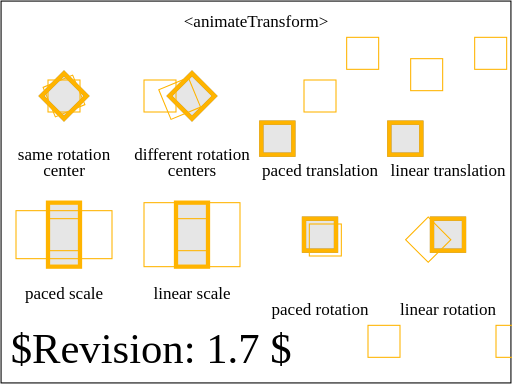
t = 0.00 s
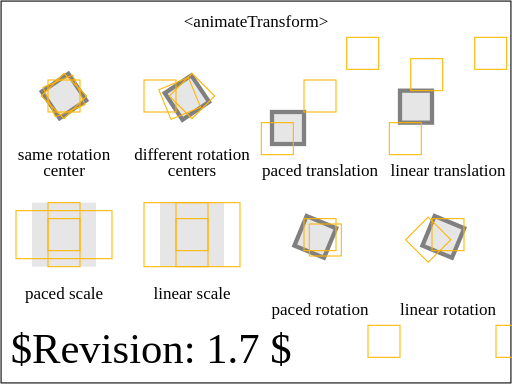
t = 0.75 s
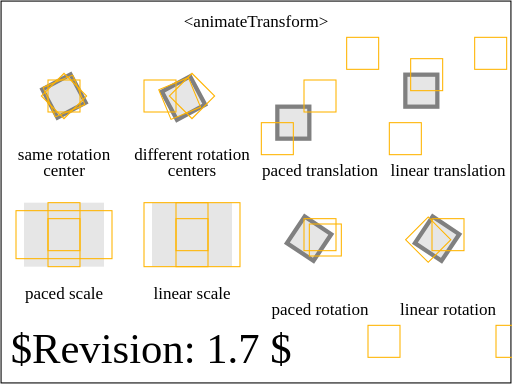
t = 1.13 s
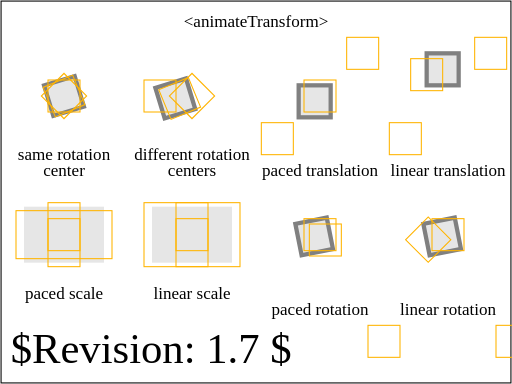
t = 1.88 s
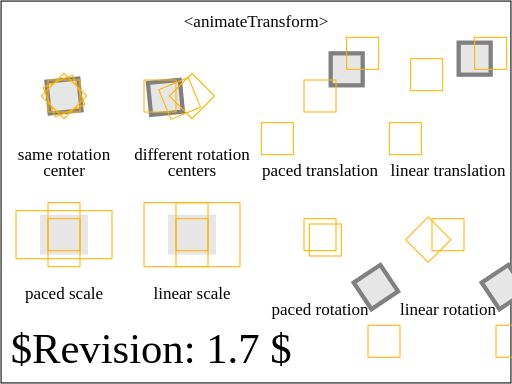
t = 2.63 s
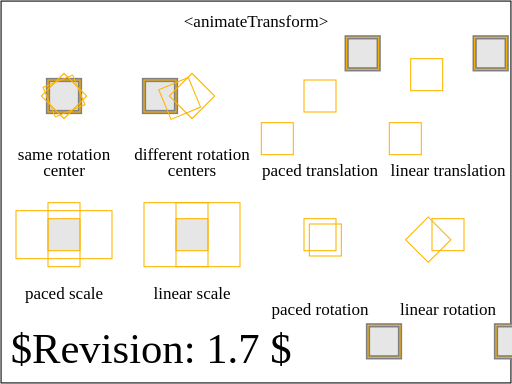
t = 3.20 s

The animated SVG that drew these frames (rendered in a browser with its animation timeline set to each time). Animation: 32 SMIL elements (animateTransform=8,set=24); one cycle of 3.20 s.

<?xml version="1.0" encoding="UTF-8"?>
<!--======================================================================-->
<!--=  Copyright 2004 World Wide Web Consortium, (Massachusetts          =-->
<!--=  Institute of Technology, Institut National de Recherche en        =-->
<!--=  Informatique et en Automatique, Keio University). All Rights      =-->
<!--=  Reserved. See http://www.w3.org/Consortium/Legal/.                =-->
<!--======================================================================--><!DOCTYPE svg PUBLIC "-//W3C//DTD SVG 1.1 Tiny//EN" "http://www.w3.org/Graphics/SVG/1.1/DTD/svg11-tiny.dtd">

<svg xmlns="http://www.w3.org/2000/svg" xmlns:xlink="http://www.w3.org/1999/xlink" version="1.1" baseProfile="tiny" id="svg-root" width="100%" height="100%" viewBox="0 0 480 360">
    <title id="test-title">$RCSfile: animate-elem-82-t.svg,v $</title>
    
    <!--======================================================================-->
    <!--Content of Test Case follows...                  =====================-->
    <!--======================================================================-->
    <text id="revision" x="10" y="340" font-size="40" stroke="none" fill="black">$Revision: 1.7 $</text>
    <rect id="test-frame" x="1" y="1" width="478" height="358" fill="none" stroke="#000"/>

    <text text-anchor="middle" x="240" y="25" font-size="16">&lt;animateTransform&gt;</text>

    <defs>
        <g id="ref" stroke="rgb(192,192,192)" fill="none">
            <circle stroke-width="2" r="40"/>
            <line x1="-45" x2="45"/>
            <line y1="-45" y2="45"/>
         </g>
    </defs>

    <g transform="translate(0,0)">

        <g transform="translate(60,90)">
            <rect x="-15" y="-15" width="30" height="30" stroke="gray" stroke-width="4" fill="rgb(230,230,230)">
                <animateTransform attributeName="transform" attributeType="XML" type="rotate" from="45" to="90" dur="3s" additive="replace" fill="freeze"/>
            </rect>

            <rect x="-15" y="-15" width="30" height="30" transform="rotate(45)" stroke="rgb(255,180,0)" stroke-width="1" fill="none">
                <set attributeName="stroke-width" to="4" begin="0s" dur="0.2s"/>
            </rect>

            <rect x="-15" y="-15" width="30" height="30" transform="rotate(67.5)" stroke="rgb(255,180,0)" stroke-width="1" fill="none">
                <set attributeName="stroke-width" to="4" begin="1.5s" dur="0.2s"/>
            </rect>

            <rect x="-15" y="-15" width="30" height="30" transform="rotate(90)" stroke="rgb(255,180,0)" stroke-width="1" fill="none">
                <set attributeName="stroke-width" to="4" begin="3s" dur="0.2s"/>
            </rect>

            <text y="60" text-anchor="middle">same rotation</text>
            <text y="75" text-anchor="middle">center</text>
        </g>

        <g transform="translate(180,90)">
            <rect x="-15" y="-15" width="30" height="30" stroke="gray" stroke-width="4" fill="rgb(230,230,230)">
                <animateTransform attributeName="transform" attributeType="XML" type="rotate" from="45,0,0" to="90,-15,-15" dur="3s" additive="replace" fill="freeze"/>
            </rect>
            <rect x="-15" y="-15" width="30" height="30" transform="rotate(45,0,0)" stroke="rgb(255,180,0)" stroke-width="1" fill="none">
                <set attributeName="stroke-width" to="4" begin="0s" dur="0.2s"/>
            </rect>

            <rect x="-15" y="-15" width="30" height="30" transform="rotate(67.5,-7.5,-7.5)" stroke="rgb(255,180,0)" stroke-width="1" fill="none">
                <set attributeName="stroke-width" to="4" begin="1.5s" dur="0.2s"/>
            </rect>

            <rect x="-15" y="-15" width="30" height="30" transform="rotate(90,-15,-15)" stroke="rgb(255,180,0)" stroke-width="1" fill="none">
                <set attributeName="stroke-width" to="4" begin="3s" dur="0.2s"/>
            </rect>

            <text y="60" text-anchor="middle">different rotation</text>
            <text y="75" text-anchor="middle">centers</text>
        </g>

        <g transform="translate(300,90)">
            <rect x="-15" y="-15" width="30" height="30" stroke="gray" stroke-width="4" fill="rgb(230,230,230)">
                <animateTransform attributeName="transform" attributeType="XML" type="translate" values="-40,40;-20,20;40,-40" dur="3s" calcMode="paced" additive="replace" fill="freeze"/>
            </rect>
            <rect x="-15" y="-15" width="30" height="30" transform="translate(-40,40)" stroke="rgb(255,180,0)" stroke-width="1" fill="none">
                <set attributeName="stroke-width" to="4" begin="0s" dur="0.2s"/>
            </rect>

            <rect x="-15" y="-15" width="30" height="30" transform="translate(0,0)" stroke="rgb(255,180,0)" stroke-width="1" fill="none">
                <set attributeName="stroke-width" to="4" begin="1.5s" dur="0.2s"/>
            </rect>

            <rect x="-15" y="-15" width="30" height="30" transform="translate(40,-40)" stroke="rgb(255,180,0)" stroke-width="1" fill="none">
                <set attributeName="stroke-width" to="4" begin="3s" dur="0.2s"/>
            </rect>

            <text y="75" text-anchor="middle">paced translation</text>
        </g>

        <g transform="translate(420,90)">
            <rect x="-15" y="-15" width="30" height="30" stroke="gray" stroke-width="4" fill="rgb(230,230,230)">
                <animateTransform attributeName="transform" attributeType="XML" type="translate" values="-40,40;-20,-20;40,-40" dur="3s" calcMode="linear" additive="replace" fill="freeze"/>
            </rect>
            <rect x="-15" y="-15" width="30" height="30" transform="translate(-40,40)" stroke="rgb(255,180,0)" stroke-width="1" fill="none">
                <set attributeName="stroke-width" to="4" begin="0s" dur="0.2s"/>
            </rect>

            <rect x="-15" y="-15" width="30" height="30" transform="translate(-20,-20)" stroke="rgb(255,180,0)" stroke-width="1" fill="none">
                <set attributeName="stroke-width" to="4" begin="1.5s" dur="0.2s"/>
            </rect>

            <rect x="-15" y="-15" width="30" height="30" transform="translate(40,-40)" stroke="rgb(255,180,0)" stroke-width="1" fill="none">
                <set attributeName="stroke-width" to="4" begin="3s" dur="0.2s"/>
            </rect>

            <text y="75" text-anchor="middle">linear translation</text>

        </g>

        <g transform="translate(60,220)">
            <rect x="-15" y="-15" width="30" height="30" stroke="none" fill="rgb(230,230,230)">
                <animateTransform attributeName="transform" attributeType="XML" type="scale" values="1,2;3,2;1,1" dur="3s" calcMode="paced" fill="freeze"/>
            </rect>

            <rect x="-15" y="-30" width="30" height="60" stroke="rgb(255,180,0)" stroke-width="1" fill="none">
                <set attributeName="stroke-width" to="4" begin="0s" dur="0.2s"/>
            </rect>

            <rect x="-45" y="-22.5" width="90" height="45" stroke="rgb(255,180,0)" stroke-width="1" fill="none">
                <set attributeName="stroke-width" to="4" begin="1.5s" dur="0.2s"/>
            </rect>

            <rect x="-15" y="-15" width="30" height="30" stroke="rgb(255,180,0)" stroke-width="1" fill="none">
                <set attributeName="stroke-width" to="4" begin="3s" dur="0.2s"/>
            </rect>

            <text y="60" text-anchor="middle">paced scale</text>
        </g>

        <g transform="translate(180,220)">
            <rect x="-15" y="-15" width="30" height="30" stroke="none" fill="rgb(230,230,230)">
                <animateTransform attributeName="transform" attributeType="XML" type="scale" values="1,2;3,2;1,1" dur="3s" calcMode="linear" fill="freeze"/>
            </rect>

            <rect x="-15" y="-30" width="30" height="60" stroke="rgb(255,180,0)" stroke-width="1" fill="none">
                <set attributeName="stroke-width" to="4" begin="0s" dur="0.2s"/>
            </rect>

            <rect x="-45" y="-30" width="90" height="60" stroke="rgb(255,180,0)" stroke-width="1" fill="none">
                <set attributeName="stroke-width" to="4" begin="1.5s" dur="0.2s"/>
            </rect>

            <rect x="-15" y="-15" width="30" height="30" transform="scale(1,1)" stroke="rgb(255,180,0)" stroke-width="1" fill="none">
                <set attributeName="stroke-width" to="4" begin="3s" dur="0.2s"/>
            </rect>

            <text y="60" text-anchor="middle">linear scale</text>
        </g>

        <g transform="translate(300,220)">
            <rect x="-15" y="-15" width="30" height="30" stroke="gray" stroke-width="4" fill="rgb(230,230,230)">
                <animateTransform attributeName="transform" attributeType="XML" type="rotate" values="0,0,0;45,-15,-20;180,30,50" dur="3s" calcMode="paced" additive="replace" fill="freeze"/>
            </rect>
            <rect x="-15" y="-15" width="30" height="30" transform="rotate(0,0,0)" stroke="rgb(255,180,0)" stroke-width="1" fill="none">
                <set attributeName="stroke-width" to="4" begin="0s" dur="0.2s"/>
            </rect>

            <rect x="-15" y="-15" width="30" height="30" transform="rotate(90,0,5)" stroke="rgb(255,180,0)" stroke-width="1" fill="none">
                <set attributeName="stroke-width" to="4" begin="1.5s" dur="0.2s"/>
            </rect>

            <rect x="-15" y="-15" width="30" height="30" transform="rotate(180,30,50)" stroke="rgb(255,180,0)" stroke-width="1" fill="none">
                <set attributeName="stroke-width" to="4" begin="3s" dur="0.2s"/>
            </rect>

            <text y="75" text-anchor="middle">paced rotation</text>
        </g>

        <g transform="translate(420,220)">
            <rect x="-15" y="-15" width="30" height="30" stroke="gray" stroke-width="4" fill="rgb(230,230,230)">
                <animateTransform attributeName="transform" attributeType="XML" type="rotate" values="0,0,0;45,-15,-20;180,30,50" dur="3s" calcMode="linear" additive="replace" fill="freeze"/>
            </rect>
            <rect x="-15" y="-15" width="30" height="30" transform="rotate(0,0,0)" stroke="rgb(255,180,0)" stroke-width="1" fill="none">
                <set attributeName="stroke-width" to="4" begin="0s" dur="0.2s"/>
            </rect>

            <rect x="-15" y="-15" width="30" height="30" transform="rotate(45,-15,-20)" stroke="rgb(255,180,0)" stroke-width="1" fill="none">
                <set attributeName="stroke-width" to="4" begin="1.5s" dur="0.2s"/>
            </rect>

            <rect x="-15" y="-15" width="30" height="30" transform="rotate(180,30,50)" stroke="rgb(255,180,0)" stroke-width="1" fill="none">
                <set attributeName="stroke-width" to="4" begin="3s" dur="0.2s"/>
            </rect>

            <text y="75" text-anchor="middle">linear rotation</text>
        </g>


    </g>
</svg>
